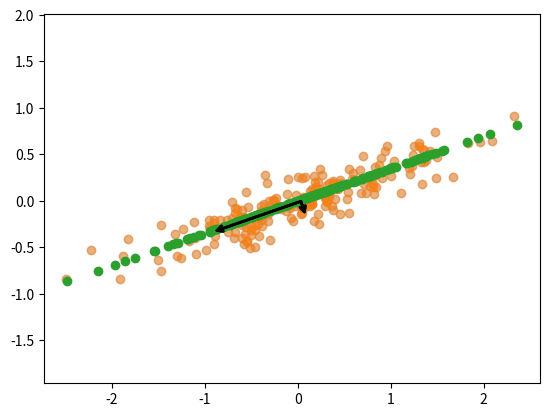

This figure's Python source:
from scipy.linalg import eigh

import matplotlib.pyplot as plt
from mpl_toolkits.axes_grid1 import ImageGrid
import seaborn as sn

import numpy as np
import time
import math


rng = np.random.RandomState(1)
data = np.dot(rng.rand(2, 2), rng.randn(2, 200)).T

# plt.scatter(data[:, 0], data[:, 1])
# plt.show()

# compute cov matrix
# cm = np.matmul(standardizedData.T, standardizedData) / (standardizedData.shape[0]-1)
cm = np.cov(data, rowvar=False)
print(f'cov matrix:\n {cm}')

# finding eigen-values and corresponding eigen-vectors 
values, vectors = eigh(cm)

print(f'eigen-vectors:\n {vectors}')
print(f'eigen-values:\n {values}')
varianceRatio = values / np.sum(values)
print(f'varianceRatio:\n {varianceRatio}')

# plot 
# plt.plot(np.cumsum(values[::-1] / np.sum(values)))
# plt.show()

def draw_vector(v0, v1, ax=None):
    ax = ax or plt.gca()
    arrowprops = dict(arrowstyle='->', linewidth=2, shrinkA=0, shrinkB=0)
    ax.annotate('', v1, v0, arrowprops=arrowprops)

# plot data and eigenVector
plt.scatter(data[:, 0], data[:, 1], alpha=0.2)
for length, vector in zip(varianceRatio, vectors):
    v = vector * np.sqrt(length)
    draw_vector(np.mean(data, axis=0), np.mean(data, axis=0) + v)
plt.axis('equal')
plt.show()

principalEv = vectors[-1, :][:, np.newaxis]
print(f'principalEv:\n {principalEv}')


projected = np.dot(data, principalEv)
print(f'projected.shape:{projected.shape}')
backProjected = np.matmul(projected, principalEv.T)
print(f'backProjected.shape:{backProjected.shape}')

plt.scatter(data[:, 0], data[:, 1], alpha=0.5)
for length, vector in zip(varianceRatio, vectors):
    v = vector * np.sqrt(length)
    draw_vector(np.mean(data, axis=0), np.mean(data, axis=0) + v)
plt.scatter(backProjected[:, 0], backProjected[:, 1])
plt.axis('equal')
plt.show()
